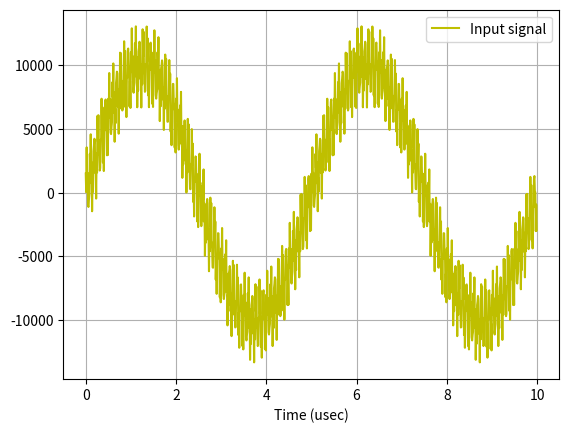
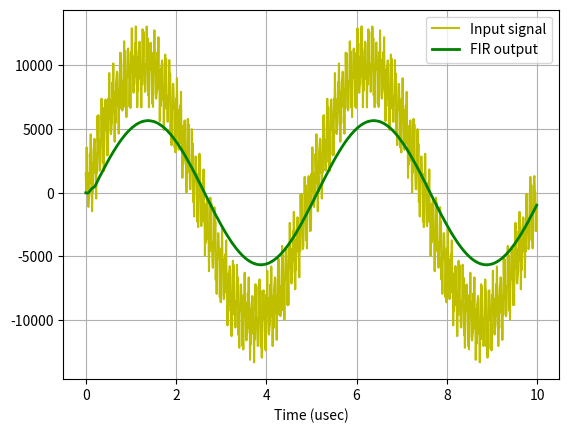

Here is the Python script that generated these plots, in order: (Note: this script raises an exception after producing the figures.)
%matplotlib notebook
import matplotlib.pyplot as plt

def plot_to_notebook(time_sec,in_signal,n_samples,out_signal=None):
    plt.figure()
    plt.subplot(1, 1, 1)
    plt.xlabel('Time (usec)')
    plt.grid()
    plt.plot(time_sec[:n_samples]*1e6,in_signal[:n_samples],'y-',label='Input signal')
    if out_signal is not None:
        plt.plot(time_sec[:n_samples]*1e6,out_signal[:n_samples],'g-',linewidth=2,label='FIR output')
    plt.legend()

import numpy as np

# Total time
T = 0.002
# Sampling frequency
fs = 100e6
# Number of samples
n = int(T * fs)
# Time vector in seconds
t = np.linspace(0, T, n, endpoint=False)
# Samples of the signal
samples = 10000*np.sin(0.2e6*2*np.pi*t) + 1500*np.cos(46e6*2*np.pi*t) + 2000*np.sin(12e6*2*np.pi*t)
# Convert samples to 32-bit integers
samples = samples.astype(np.int32)
print('Number of samples: ',len(samples))

# Plot signal to the notebook
plot_to_notebook(t,samples,1000)

from scipy.signal import lfilter

coeffs = [-255,-260,-312,-288,-144,153,616,1233,1963,2739,3474,4081,4481,4620,4481,4081,3474,2739,1963,1233,616,153,-144,-288,-312,-260,-255]

import time
start_time = time.time()
sw_fir_output = lfilter(coeffs,70e3,samples)
stop_time = time.time()
sw_exec_time = stop_time - start_time
print('Software FIR execution time: ',sw_exec_time)

# Plot the result to notebook
plot_to_notebook(t,samples,1000,out_signal=sw_fir_output)

from pynq import Overlay
import pynq.lib.dma

# Load the overlay
overlay = Overlay('/home/<user>/pynq/overlays/fir_accel/fir_accel.bit')

# Load the FIR DMA
dma = overlay.filter.fir_dma

from pynq import allocate
import numpy as np

# Allocate buffers for the input and output signals
in_buffer = allocate(shape=(n,), dtype=np.int32)
out_buffer = allocate(shape=(n,), dtype=np.int32)

# Copy the samples to the in_buffer
np.copyto(in_buffer,samples)

# Trigger the DMA transfer and wait for the result
import time
start_time = time.time()
dma.sendchannel.transfer(in_buffer)
dma.recvchannel.transfer(out_buffer)
dma.sendchannel.wait()
dma.recvchannel.wait()
stop_time = time.time()
hw_exec_time = stop_time-start_time
print('Hardware FIR execution time: ',hw_exec_time)
print('Hardware acceleration factor: ',sw_exec_time / hw_exec_time)

# Plot to the notebook
plot_to_notebook(t,samples,1000,out_signal=out_buffer)

# Free the buffers
in_buffer.close()
out_buffer.close()

from pynq import DefaultHierarchy
from pynq import allocate

class FirDriver(DefaultHierarchy):
    def __init__(self, description):
        super().__init__(description)

    def fir_filter(self, data):
        with allocate(shape=(len(data),), dtype=np.int32) as in_buffer,\
             allocate(shape=(len(data),), dtype=np.int32) as out_buffer:
            np.copyto(in_buffer,data)
            self.fir_dma.sendchannel.transfer(in_buffer)
            self.fir_dma.recvchannel.transfer(out_buffer)
            self.fir_dma.sendchannel.wait()
            self.fir_dma.recvchannel.wait()
            result = out_buffer.copy()
        return result

    @staticmethod
    def checkhierarchy(description):
        if 'fir_dma' in description['ip']:
            return True
        else:
            return False

from pynq import Overlay
import pynq.lib.dma

overlay = Overlay('/home/<user>/pynq/overlays/fir_accel/fir_accel.bit')

# Run the hardware FIR and measure the runtime
start_time = time.time()
result = overlay.filter.fir_filter(samples)
stop_time = time.time()
print('Hardware FIR execution time (with driver): ',stop_time-start_time)

# Plot to the notebook
plot_to_notebook(t,samples,1000,out_signal=out_buffer)